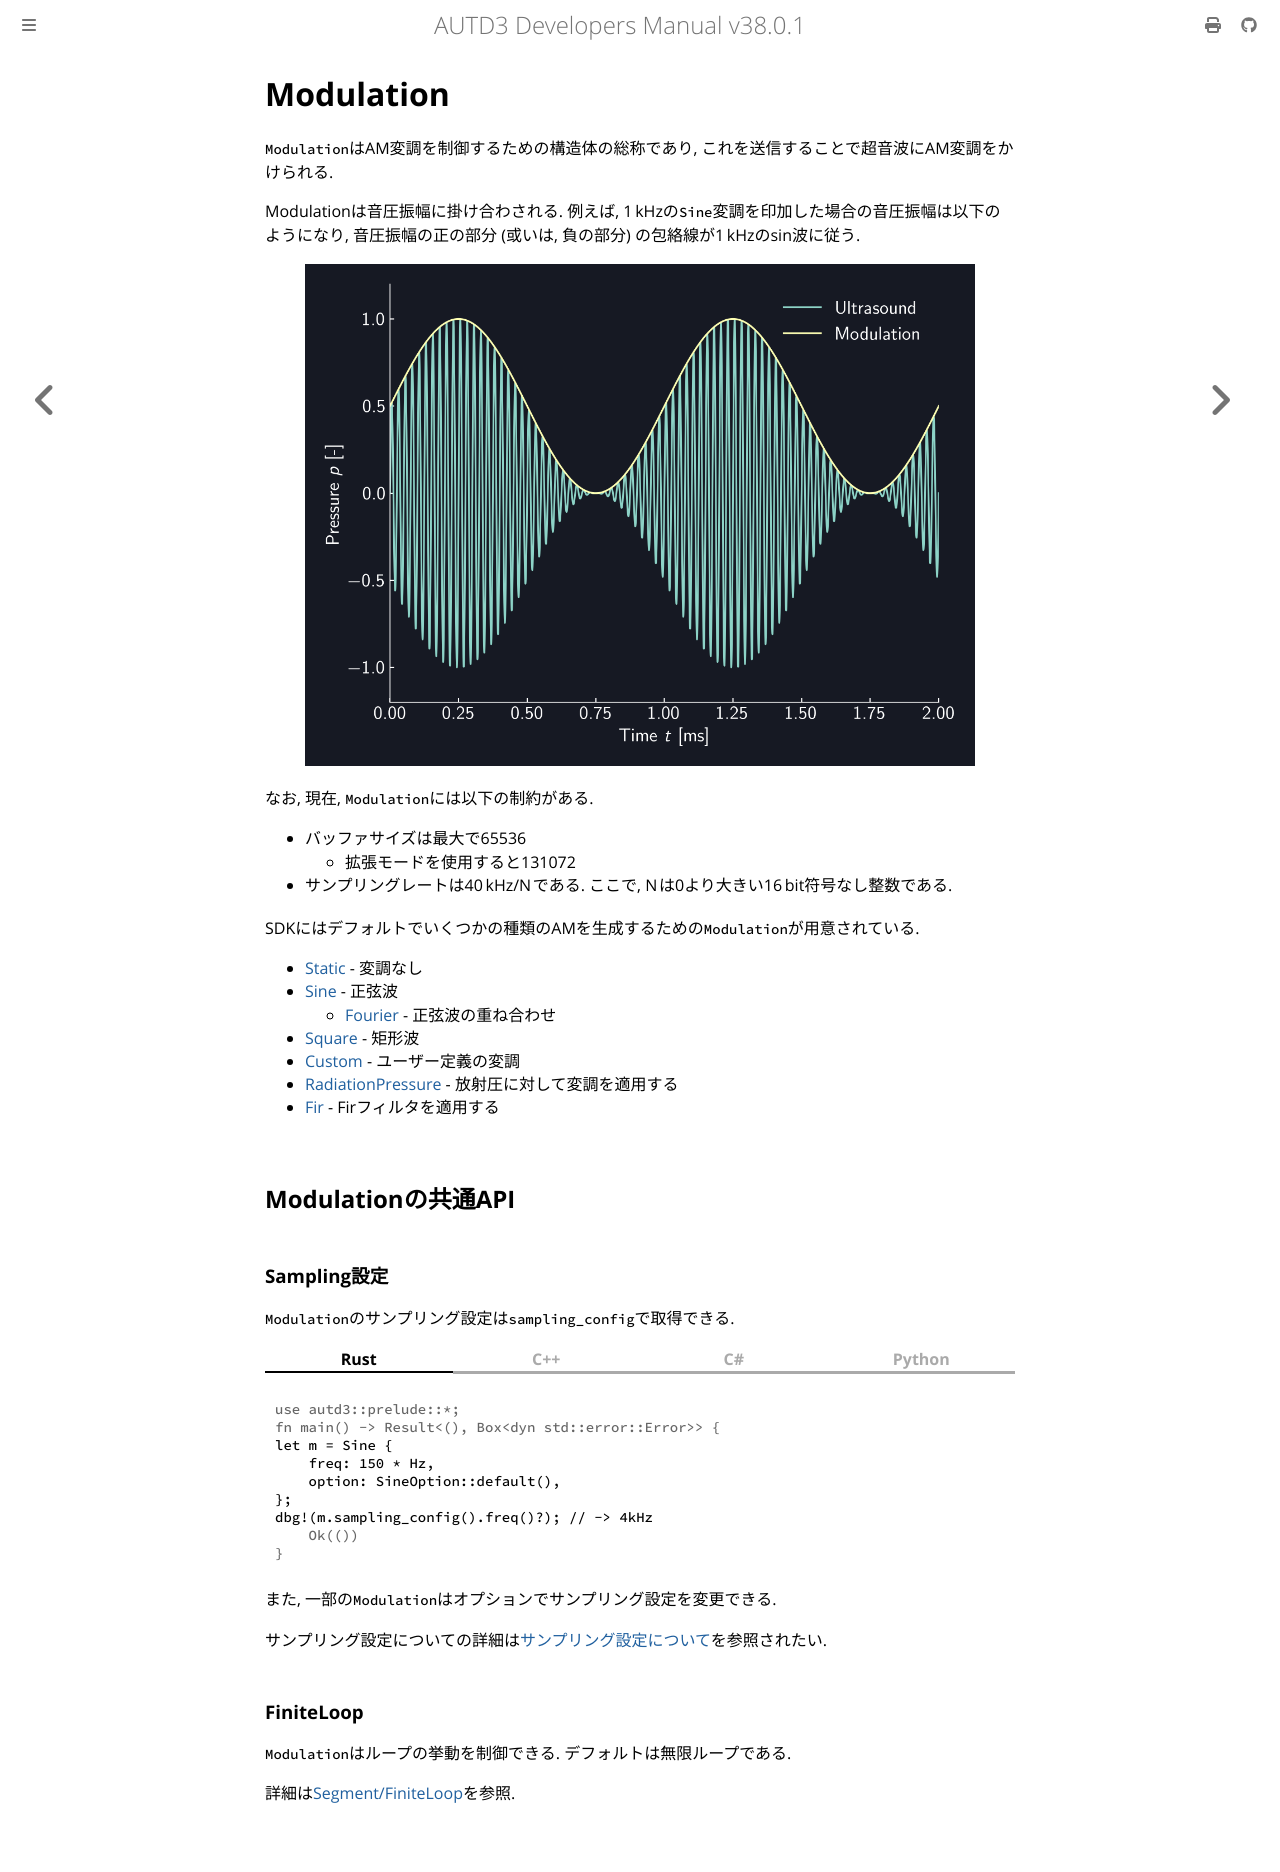

repository: shinolab/autd3-doc · page: jp/Users_Manual/API/modulation.html · generator: mdbook

# Modulation

`Modulation`はAM変調を制御するための構造体の総称であり, これを送信することで超音波にAM変調をかけられる.

Modulationは音圧振幅に掛け合わされる.
例えば, $\SI{1}{kHz}$の`Sine`変調を印加した場合の音圧振幅は以下のようになり, 音圧振幅の正の部分 (或いは, 負の部分) の包絡線が$\SI{1}{kHz}$のsin波に従う.

<figure>
  <img src="../../fig/Users_Manual/sine_1k_mod.png"/>
</figure>

なお, 現在, `Modulation`には以下の制約がある.

* バッファサイズは最大で65536
  * 拡張モードを使用すると131072
* サンプリングレートは$\ufreq/N$である. ここで, $N$は0より大きい$\SI{16}{bit}$符号なし整数である.

SDKにはデフォルトでいくつかの種類のAMを生成するための`Modulation`が用意されている.

* [Static](./modulation/static.md) - 変調なし
* [Sine](./modulation/sine.md) - 正弦波
  * [Fourier](./modulation/fourier.md) - 正弦波の重ね合わせ
* [Square](./modulation/square.md) - 矩形波
* [Custom](./modulation/custom.md) - ユーザー定義の変調
* [RadiationPressure](./modulation/radiation.md) - 放射圧に対して変調を適用する
* [Fir](./modulation/fir.md) - Firフィルタを適用する

## Modulationの共通API

### Sampling設定

`Modulation`のサンプリング設定は`sampling_config`で取得できる.


{{ #tabs }}
{{ #tab name=Rust }}
```rust,edition2024
{{#include ../../../codes/Users_Manual/modulation_prop.rs}}
```
{{ #endtab }}
{{ #tab name=C++ }}
```cpp
{{#include ../../../codes/Users_Manual/modulation_prop.cpp}}
```
{{ #endtab }}
{{ #tab name=C# }}
```cs
{{#include ../../../codes/Users_Manual/modulation_prop.cs}}
```
{{ #endtab }}
{{ #tab name=Python }}
```python
{{#include ../../../codes/Users_Manual/modulation_prop.py}}
```
{{ #endtab }}
{{ #endtabs }}

また, 一部の`Modulation`はオプションでサンプリング設定を変更できる.

サンプリング設定についての詳細は[サンプリング設定について](./sampling_config.md)を参照されたい.

### FiniteLoop

`Modulation`はループの挙動を制御できる.
デフォルトは無限ループである.

詳細は[Segment/FiniteLoop](./segment.md)を参照.
